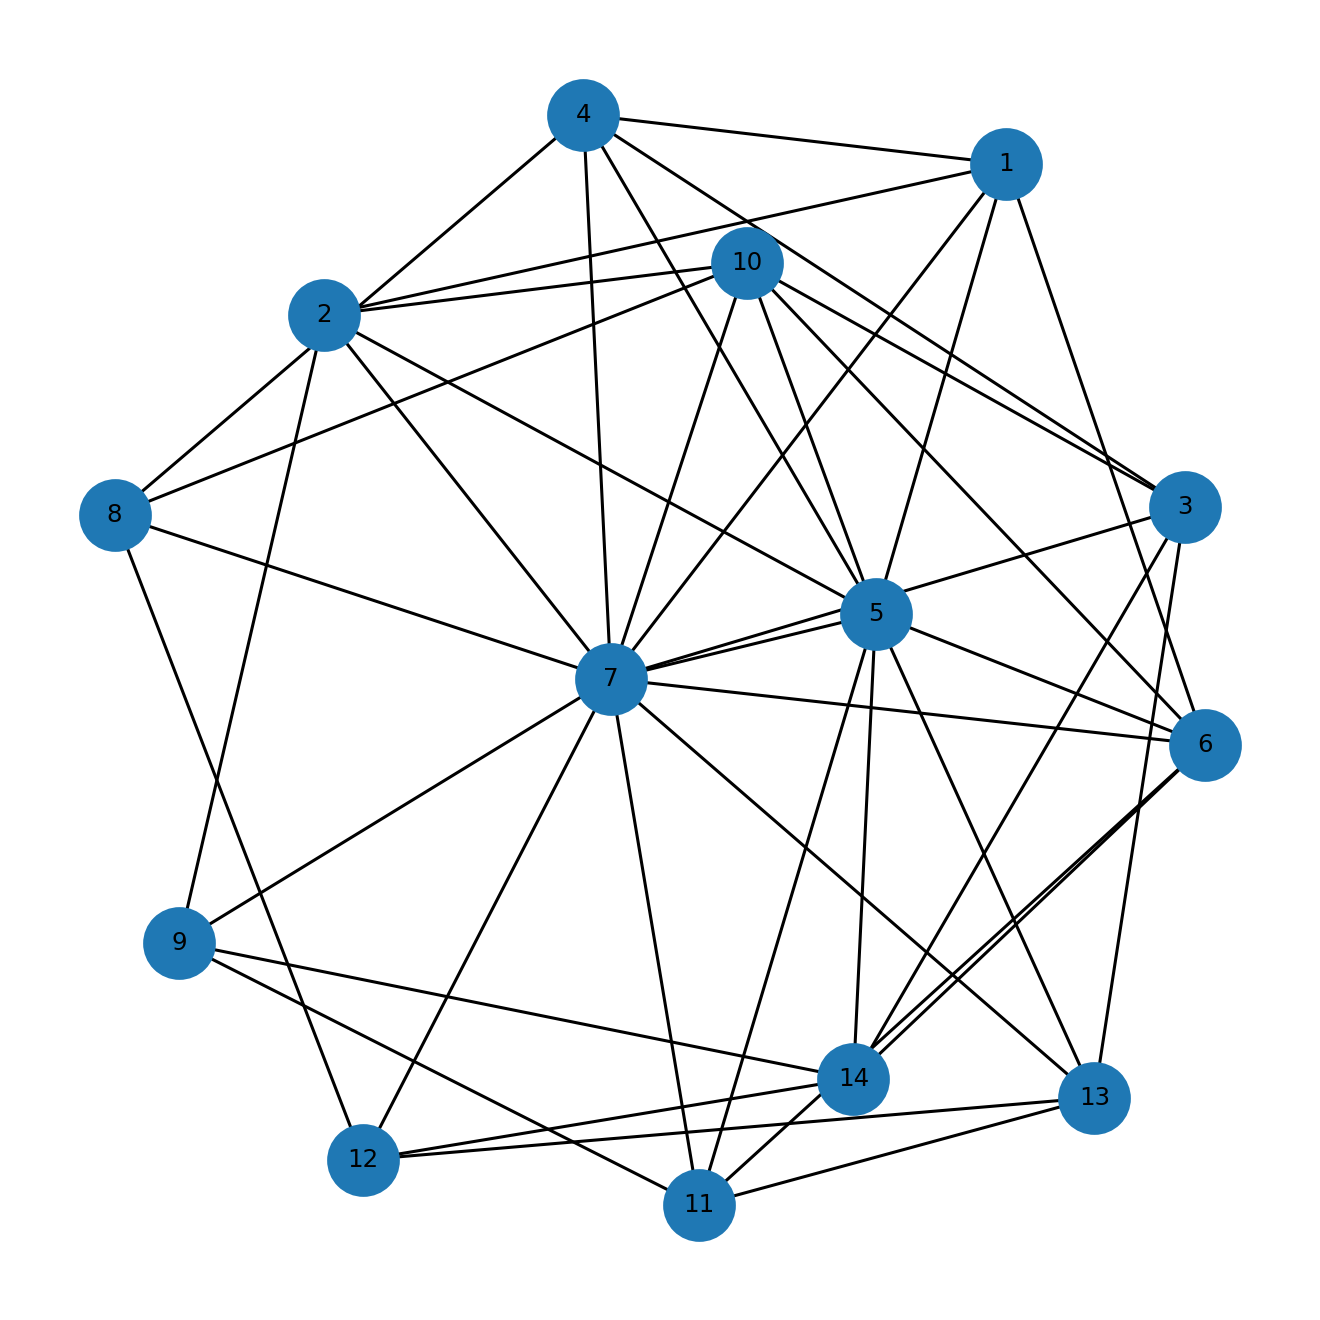

The file beside this chart, header and first rows:
u, v, kind, ox, oy, x_rel, y_rel
1, 2, proper, 7.0, 4.0, overlap, contains
1, 4, proper, 5.0, 3.0, overlap, overlap
1, 5, proper, 4.0, 7.0, overlap, contains
1, 6, proper, 3.0, 1.0, overlap, contains
1, 7, proper, 2.0, 12.0, overlap, inside
2, 5, proper, 9.0, 2.0, overlap, overlap
2, 7, proper, 7.0, 4.0, overlap, inside
2, 9, proper, 3.0, 1.0, overlap, overlap
2, 10, proper, 1.0, 1.0, contains, overlap
3, 4, proper, 6.0, 4.0, contains, overlap
3, 7, proper, 12.0, 1.0, contains, overlap
3, 10, proper, 1.0, 5.0, contains, inside
3, 13, proper, 3.0, 3.0, contains, overlap
3, 14, proper, 1.0, 2.0, contains, overlap
4, 5, proper, 5.0, 1.0, overlap, overlap
4, 7, proper, 3.0, 9.0, overlap, overlap
4, 8, proper, 2.0, 1.0, overlap, contains
5, 6, proper, 18.0, 1.0, overlap, contains
5, 7, proper, 12.0, 7.0, contains, inside
5, 10, proper, 1.0, 6.0, contains, overlap
5, 11, proper, 5.0, 7.0, contains, inside
5, 13, proper, 3.0, 2.0, contains, overlap
5, 14, proper, 1.0, 7.0, contains, inside
6, 7, proper, 12.0, 1.0, contains, inside
6, 10, proper, 1.0, 1.0, contains, inside
6, 11, proper, 5.0, 1.0, contains, inside
6, 14, proper, 1.0, 1.0, contains, inside
7, 8, proper, 9.0, 1.0, contains, contains
7, 9, proper, 8.0, 3.0, overlap, overlap
7, 10, proper, 1.0, 14.0, contains, overlap
7, 11, proper, 4.0, 12.0, overlap, overlap
7, 12, proper, 3.0, 3.0, overlap, contains
7, 13, proper, 1.0, 10.0, overlap, overlap
8, 10, proper, 1.0, 1.0, contains, inside
8, 12, proper, 1.0, 1.0, overlap, inside
9, 11, proper, 5.0, 5.0, contains, inside
9, 14, proper, 1.0, 4.0, contains, overlap
11, 13, proper, 2.0, 3.0, overlap, overlap
12, 13, proper, 3.0, 3.0, contains, inside
12, 14, proper, 1.0, 3.0, contains, inside
